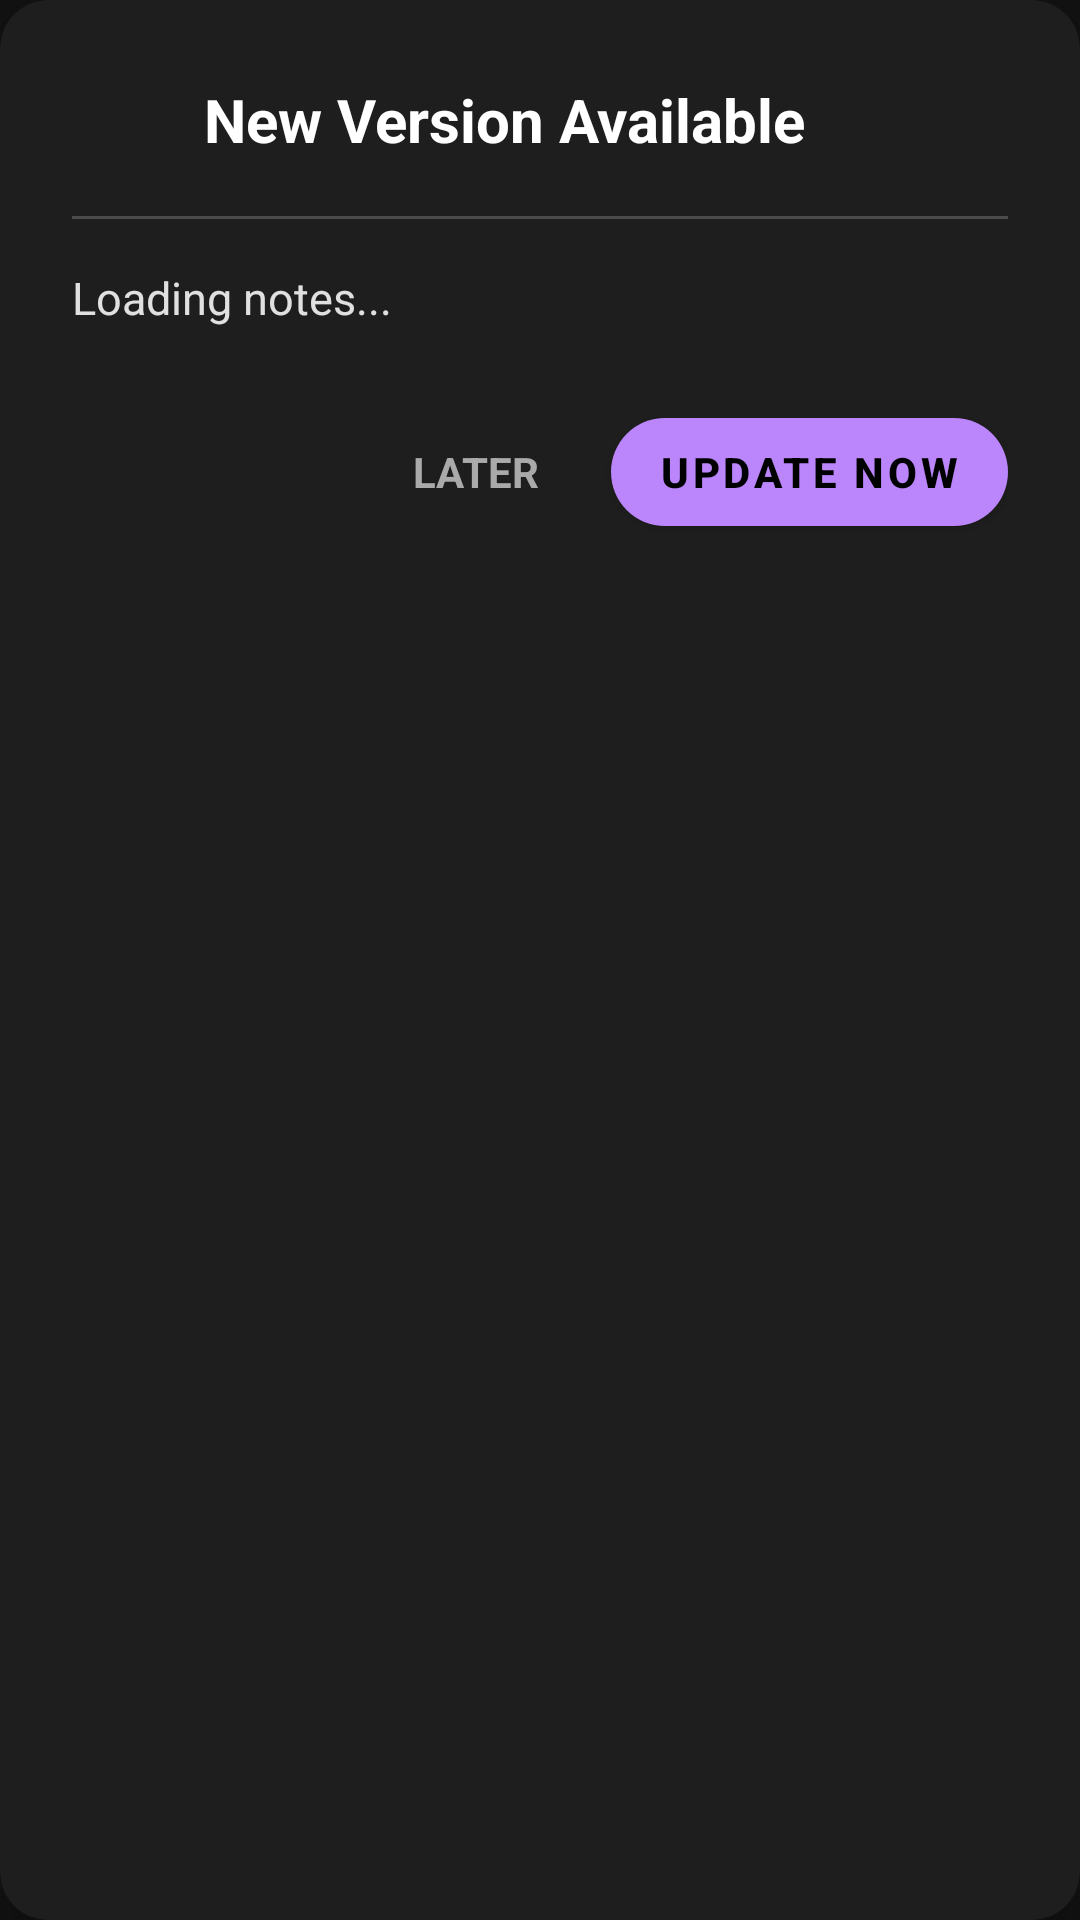

Layout XML and referenced resources for this Android screen:
<!-- AndroidManifest.xml: application theme AppTheme -->
<!-- res/layout/dialog_update.xml -->
<?xml version="1.0" encoding="utf-8"?>
<androidx.cardview.widget.CardView xmlns:android="http://schemas.android.com/apk/res/android"
    xmlns:app="http://schemas.android.com/apk/res-auto"
    android:layout_width="match_parent"
    android:layout_height="wrap_content"
    android:layout_margin="20dp"
    app:cardBackgroundColor="#1E1E1E"
    app:cardCornerRadius="16dp"
    app:cardElevation="8dp">

    <LinearLayout
        android:layout_width="match_parent"
        android:layout_height="wrap_content"
        android:orientation="vertical"
        android:padding="24dp">

        <LinearLayout
            android:layout_width="match_parent"
            android:layout_height="wrap_content"
            android:gravity="center_vertical"
            android:orientation="horizontal">

            <ImageView
                android:layout_width="32dp"
                android:layout_height="32dp"
                android:src="@drawable/ic_launcher_foreground" 
                app:tint="#BB86FC" /> 
            <TextView
                android:id="@+id/updateTitle"
                android:layout_width="wrap_content"
                android:layout_height="wrap_content"
                android:layout_marginStart="12dp"
                android:text="New Version Available"
                android:textColor="#FFFFFF"
                android:textSize="20sp"
                android:textStyle="bold" />
        </LinearLayout>

        <View
            android:layout_width="match_parent"
            android:layout_height="1dp"
            android:layout_marginTop="16dp"
            android:layout_marginBottom="16dp"
            android:background="#33FFFFFF" />

        <ScrollView
            android:layout_width="match_parent"
            android:layout_height="0dp"
            android:layout_weight="1"
            android:fillViewport="true"
            android:paddingBottom="16dp">

            <TextView
                android:id="@+id/updateReleaseNotes"
                android:layout_width="match_parent"
                android:layout_height="wrap_content"
                android:lineSpacingExtra="4dp"
                android:text="Loading notes..."
                android:textColor="#E0E0E0"
                android:textSize="15sp" />
        </ScrollView>

        <LinearLayout
            android:layout_width="match_parent"
            android:layout_height="wrap_content"
            android:gravity="end"
            android:orientation="horizontal"
            android:paddingTop="8dp">

            <TextView
                android:id="@+id/btnLater"
                android:layout_width="wrap_content"
                android:layout_height="wrap_content"
                android:background="?attr/selectableItemBackground"
                android:clickable="true"
                android:padding="12dp"
                android:text="LATER"
                android:textColor="#AAAAAA"
                android:textSize="14sp"
                android:textStyle="bold" />

            <com.google.android.material.button.MaterialButton
                android:id="@+id/btnUpdate"
                android:layout_width="wrap_content"
                android:layout_height="wrap_content"
                android:layout_marginStart="12dp"
                android:text="Update Now"
                android:textColor="#000000"
                android:textStyle="bold"
                app:backgroundTint="#BB86FC"
                app:cornerRadius="20dp" />
        </LinearLayout>

    </LinearLayout>

</androidx.cardview.widget.CardView>
<!-- resources referenced by this layout -->
<resources>
  <style name="AppTheme" parent="Theme.MaterialComponents.DayNight.NoActionBar">
          <item name="colorPrimary">@color/colorPrimary</item>
          <item name="colorPrimaryVariant">@color/colorPrimaryVariant</item>
          <item name="colorOnPrimary">@color/colorOnPrimary</item>
          <item name="colorSecondary">@color/colorSecondary</item>
          <item name="colorSecondaryVariant">@color/colorSecondaryVariant</item>
          <item name="colorOnSecondary">@color/colorOnSecondary</item>
          <item name="android:statusBarColor">#1E1E1E</item>
          <item name="android:navigationBarColor">@color/colorBackground</item>
  
          <item name="android:windowBackground">@color/colorBackground</item>
      </style>
  <color name="colorPrimary">#90CAF9</color>
  <color name="colorPrimaryVariant">#42A5F5</color>
  <color name="colorOnPrimary">#000000</color>
  <color name="colorSecondary">#80CBC4</color>
  <color name="colorSecondaryVariant">#4DB6AC</color>
  <color name="colorOnSecondary">#000000</color>
  <color name="colorBackground">#121212</color>
</resources>
